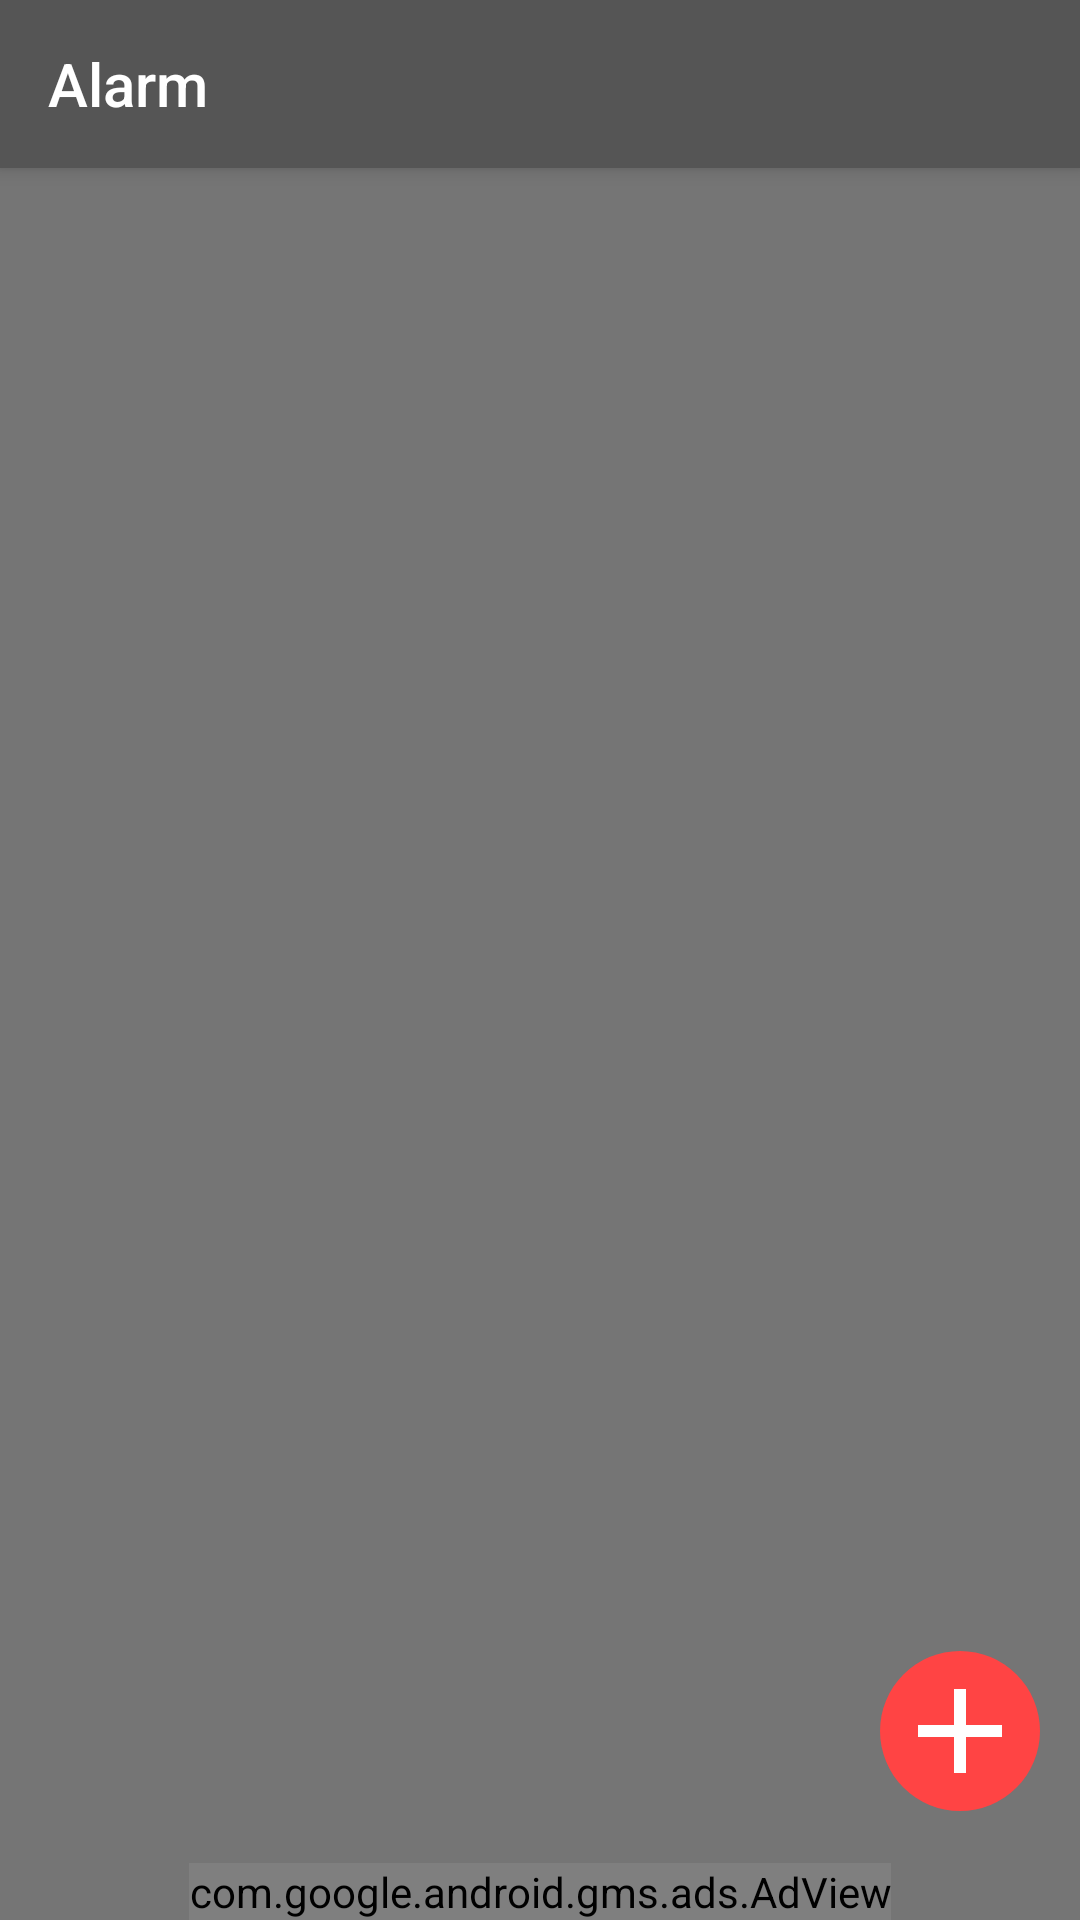

The Android layout XML behind this screen, and the referenced resources:
<!-- AndroidManifest.xml: activity theme MaterialAnimations.Black -->
<!-- res/layout/activity_alarm.xml -->
<?xml version="1.0" encoding="utf-8"?>
<RelativeLayout xmlns:android="http://schemas.android.com/apk/res/android"
    xmlns:app="http://schemas.android.com/apk/res-auto"
    xmlns:tools="http://schemas.android.com/tools"
    android:layout_width="match_parent"
    android:layout_height="match_parent"
    tools:context="com.linearbd.sohel.rushinalarm.Activities.AlarmActivity">

    <android.support.v7.widget.Toolbar
        android:id="@+id/toolbar"
        style="@style/MaterialAnimations.TextAppearance.Title"
        android:layout_width="match_parent"
        android:layout_height="?android:attr/actionBarSize"
        android:background="@color/theme_black_primary"
        android:elevation="@dimen/elevation_header">

        <TextView
            android:id="@+id/title"
            style="@style/MaterialAnimations.TextAppearance.Title.Inverse"
            android:layout_width="wrap_content"
            android:layout_height="wrap_content"
            android:layout_gravity="center_vertical|start"
            android:text="@string/alarm" />

    </android.support.v7.widget.Toolbar>

    <android.support.v7.widget.RecyclerView
        android:layout_width="match_parent"
        android:layout_height="wrap_content"
        android:layout_below="@+id/toolbar"
        android:padding="@dimen/medium_padding"
        android:id="@+id/rv_alarm">

    </android.support.v7.widget.RecyclerView>

    <com.google.android.gms.ads.AdView
        xmlns:ads="http://schemas.android.com/apk/res-auto"
        android:id="@+id/adView"
        android:layout_width="wrap_content"
        android:layout_height="wrap_content"
        android:layout_marginTop="@dimen/small_padding"
        android:layout_centerHorizontal="true"
        android:layout_alignParentBottom="true"
        ads:adSize="@string/ad_size"
        ads:adUnitId="@string/ad_unit_id">
    </com.google.android.gms.ads.AdView>

    <ImageView
        style="@style/ImageIcon"
        android:layout_marginBottom="@dimen/medium_padding"
        android:layout_marginEnd="@dimen/medium_padding"
        android:src="@drawable/add"
        android:id="@+id/add"
        android:layout_above="@+id/adView"
        android:layout_alignParentEnd="true"/>






</RelativeLayout>
<!-- resources referenced by this layout -->
<resources>
  <color name="theme_black_primary">#555555</color>
  <dimen name="elevation_header">4dp</dimen>
  <dimen name="medium_padding">8dp</dimen>
  <dimen name="small_padding">4dp</dimen>
  <!-- drawable add (drawable) -->
  <vector xmlns:android="http://schemas.android.com/apk/res/android"
          android:width="24dp"
          android:height="24dp"
          android:viewportWidth="24.0"
          android:viewportHeight="24.0">
  
      <path
          android:fillColor="@color/sample_red"
          android:pathData="M12,12m-10,0a10,10 0,1 1,20 0a10,10 0,1 1,-20 0"/>
      <group
          android:scaleY=".75"
          android:scaleX=".75"
          android:translateY="3"
          android:translateX="3">
  
          <path
              android:fillColor="@color/theme_black_accent"
              android:pathData="M19,13h-6v6h-2v-6H5v-2h6V5h2v6h6v2z"/>
  
      </group>
  
  </vector>
  <string name="ad_size">BANNER</string>
  <string name="ad_unit_id">ca-app-pub-5474497946967422/4240769906</string>
  <string name="alarm">Alarm</string>
  <style name="ImageIcon">
          <item name="android:clickable">true</item>
          <item name="android:layout_width">@dimen/icon_size</item>
          <item name="android:layout_height">@dimen/icon_size</item>
          <item name="android:background">?attr/selectableItemBackgroundBorderless</item>
          <item name="android:elevation">@dimen/small_padding</item>
      </style>
  <style name="MaterialAnimations.TextAppearance.Title" parent="android:TextAppearance.Material.Title">
          <item name="android:textColor">?android:textColorPrimary</item>
      </style>
  <style name="MaterialAnimations.TextAppearance.Title.Inverse" parent="android:TextAppearance.Material.Title">
          <item name="android:textColor">?android:textColorPrimaryInverse</item>
      </style>
  <style name="MaterialAnimations.Black" parent="AppTheme">
          <item name="android:colorPrimary">@color/theme_black_primary</item>
          <item name="android:colorPrimaryDark">@color/theme_black_primary</item>
          <item name="android:textColorPrimary">@color/theme_black_text</item>
          <item name="android:statusBarColor">@color/theme_black_primary_dark</item>
          <item name="android:windowBackground">@color/theme_black_background</item>
          <item name="android:colorAccent">@color/theme_black_accent</item>
          <item name="android:dialogTheme">@style/Theme.Dialog</item>
      </style>
  <color name="sample_red">#ff4444</color>
  <color name="theme_black_accent">#ffffff</color>
  <dimen name="icon_size">64dp</dimen>
  <color name="theme_black_text">#e7e7e7</color>
  <color name="theme_black_primary_dark">#000000</color>
  <color name="theme_black_background">#757575</color>
  <style name="Theme.Dialog" parent="android:Theme.Material.Light.Dialog">
  
          <item name="android:colorAccent">@color/theme_blue_primary</item>
          <item name="android:colorPrimary">@color/sample_blue</item>
          <item name="android:colorPrimaryDark">@color/theme_blue_accent</item>
  
      </style>
  <color name="material_animations_primary">#039BE5</color>
  <color name="material_animations_primary_dark">#0277BD</color>
  <color name="material_animations_accent">#3F51B5</color>
  <color name="text_light">@android:color/white</color>
  <color name="text_dark">#616161</color>
  <color name="light_grey">#E0E0E0</color>
  <style name="DrawerArrowStyle" parent="@style/Widget.AppCompat.DrawerArrowToggle">
          <item name="spinBars">true</item>
          <item name="color">@android:color/white</item>
      </style>
  <color name="theme_blue_primary">#4FC3F7</color>
  <color name="sample_blue">#33b5e5</color>
  <color name="theme_blue_accent">#ff193a</color>
</resources>
